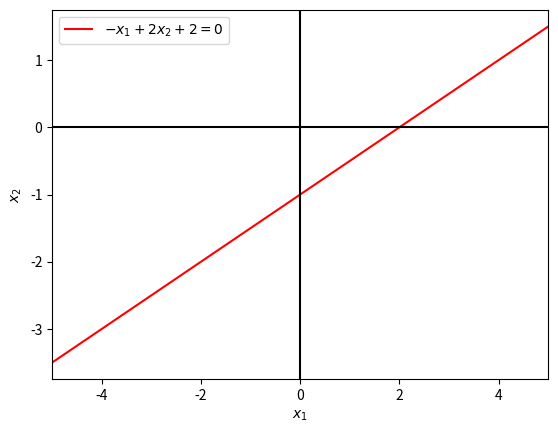

Write the Python code that produced this figure. (Note: this script raises an exception after producing the figure.)
import numpy as np
import matplotlib
import matplotlib.pyplot as plt

x1 = np.linspace(-5,5,100)
x2 = (x1 / 2.) - 1.0
plt.plot(x1, x2, '-r', label='$-x_1+2x_2+2=0$')

plt.xlim([-5, 5])

plt.axhline(y=0, color='k')
plt.axvline(x=0, color='k')
plt.xlabel('$x_1$')
plt.ylabel('$x_2$')
plt.legend()

plt.savefig('p9a.png')

plt.clf()

x1 = np.linspace(-5,5,100)
x2 = np.linspace(-5,5,100)
X1, X2 = np.meshgrid(x1,x2)
X3 = - X1 - X2

fig = plt.figure()
ax = fig.gca(projection='3d')

ax.plot_surface(X1, X2, X3, color='r', label='$x_1+x_2+x_3=0$')
fake2Dline = matplotlib.lines.Line2D([0],[0], linestyle="none", c='r', marker = 'o')
ax.legend([fake2Dline], ['$x_1+x_2+x_3=0$'], numpoints = 1)

ax.set_xlabel('$x_1$')
ax.set_ylabel('$x_2$')
ax.set_zlabel('$x_3$')

fig.savefig('p9b.png')
